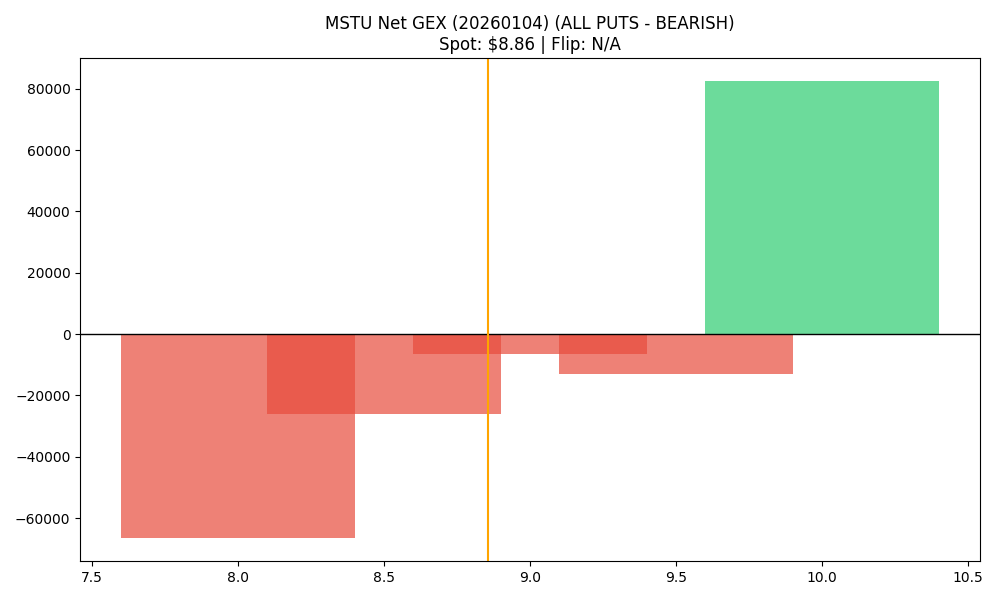

Values plotted in this chart, from the file beside it:
strike, call_gex, put_gex, net_gex
8.0, 2394, 69005, -66611
8.5, 8460, 34631, -26171
9.0, 44151, 50769, -6618
9.5, 16855, 29886, -13031
10.0, 84356, 1807, 82549
